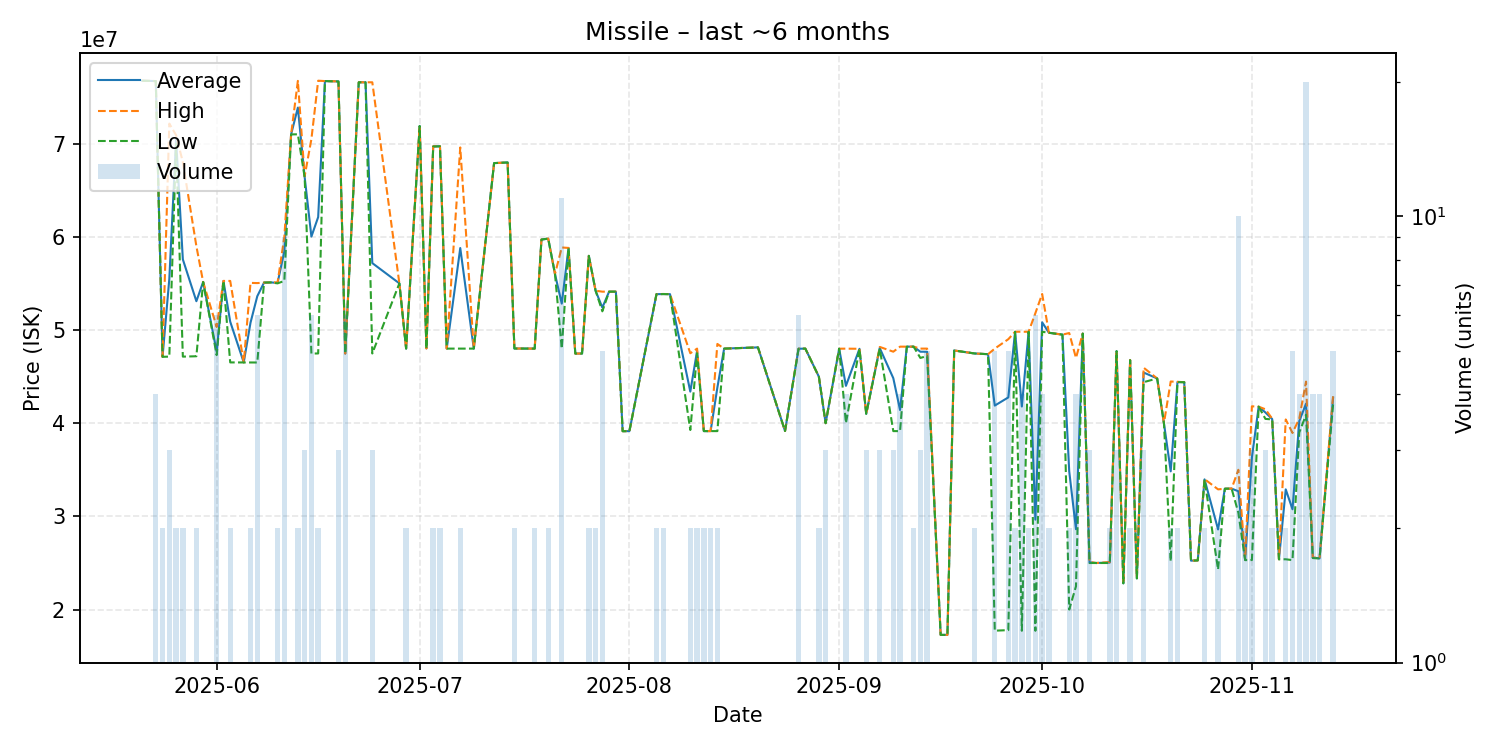

Data behind this chart, as committed beside it:
date, average, highest, lowest, order_count, volume
2025-05-21, 76740000, 76740000, 76740000, 1, 1
2025-05-23, 76700000, 76700000, 76700000, 1, 4
2025-05-24, 47120000, 47120000, 47120000, 1, 2
2025-05-25, 55473333, 72140000, 47140000, 3, 3
2025-05-26, 70445000, 70900000, 69990000, 2, 2
2025-05-27, 57570000, 68000000, 47140000, 2, 2
2025-05-29, 53085000, 58990000, 47180000, 2, 2
2025-05-30, 55150000, 55150000, 55150000, 1, 1
2025-06-01, 47653333, 50320000, 47300000, 5, 6
2025-06-02, 55260000, 55260000, 55260000, 1, 1
2025-06-03, 50890000, 55260000, 46520000, 2, 2
2025-06-05, 46520000, 46520000, 46520000, 1, 1
2025-06-06, 50780000, 55050000, 46510000, 2, 2
2025-06-07, 53618333, 55030000, 46510000, 6, 6
2025-06-08, 55080000, 55080000, 55080000, 1, 1
2025-06-09, 55100000, 55100000, 55100000, 1, 1
2025-06-10, 55050000, 55100000, 55000000, 2, 2
2025-06-11, 58442222, 59985000, 55260000, 7, 9
2025-06-12, 70980000, 70980000, 70980000, 1, 1
2025-06-13, 73855000, 76720000, 70990000, 2, 2
2025-06-14, 66423333, 66480000, 66395000, 3, 3
2025-06-15, 60018333, 70480000, 47470000, 5, 6
2025-06-16, 62110000, 76740000, 47480000, 2, 2
2025-06-17, 76700000, 76700000, 76700000, 1, 1
2025-06-19, 76663333, 76670000, 76660000, 2, 3
2025-06-20, 47470000, 47470000, 47470000, 2, 6
2025-06-22, 76570000, 76570000, 76570000, 1, 1
2025-06-23, 76570000, 76570000, 76570000, 1, 1
2025-06-24, 57173333, 76570000, 47475000, 3, 3
2025-06-28, 55000000, 55000000, 55000000, 1, 1
2025-06-29, 48000000, 48000000, 48000000, 2, 2
2025-07-01, 71880000, 71880000, 71880000, 1, 1
2025-07-02, 48020000, 48020000, 48020000, 1, 1
2025-07-03, 69690000, 69700000, 69680000, 2, 2
2025-07-04, 69705000, 69710000, 69700000, 2, 2
2025-07-05, 48000000, 48000000, 48000000, 1, 1
2025-07-07, 58790000, 69580000, 48000000, 2, 2
2025-07-09, 48000000, 48000000, 48000000, 1, 1
2025-07-12, 67900000, 67900000, 67900000, 1, 1
2025-07-14, 67970000, 67970000, 67970000, 1, 1
2025-07-15, 48010000, 48010000, 48010000, 2, 2
2025-07-16, 48010000, 48010000, 48010000, 1, 1
2025-07-17, 48000000, 48000000, 48000000, 1, 1
2025-07-18, 48000000, 48000000, 48000000, 2, 2
2025-07-19, 59700000, 59700000, 59700000, 1, 1
2025-07-20, 59800000, 59800000, 59800000, 2, 2
2025-07-21, 56000000, 56000000, 56000000, 1, 1
2025-07-22, 52823636, 58850000, 48000000, 6, 11
2025-07-23, 58800000, 58800000, 58800000, 1, 1
2025-07-24, 47470000, 47470000, 47470000, 1, 1
2025-07-25, 47470000, 47470000, 47470000, 1, 1
2025-07-26, 57950000, 57950000, 57950000, 1, 2
2025-07-27, 54210000, 54210000, 54210000, 1, 2
2025-07-28, 52402000, 54110000, 52000000, 3, 5
2025-07-29, 54110000, 54110000, 54110000, 1, 1
2025-07-30, 54110000, 54110000, 54110000, 1, 1
2025-07-31, 39140000, 39140000, 39140000, 1, 1
2025-08-01, 39150000, 39150000, 39150000, 1, 1
2025-08-05, 53840000, 53840000, 53840000, 1, 2
2025-08-06, 53855000, 53860000, 53850000, 2, 2
... 74 more rows
